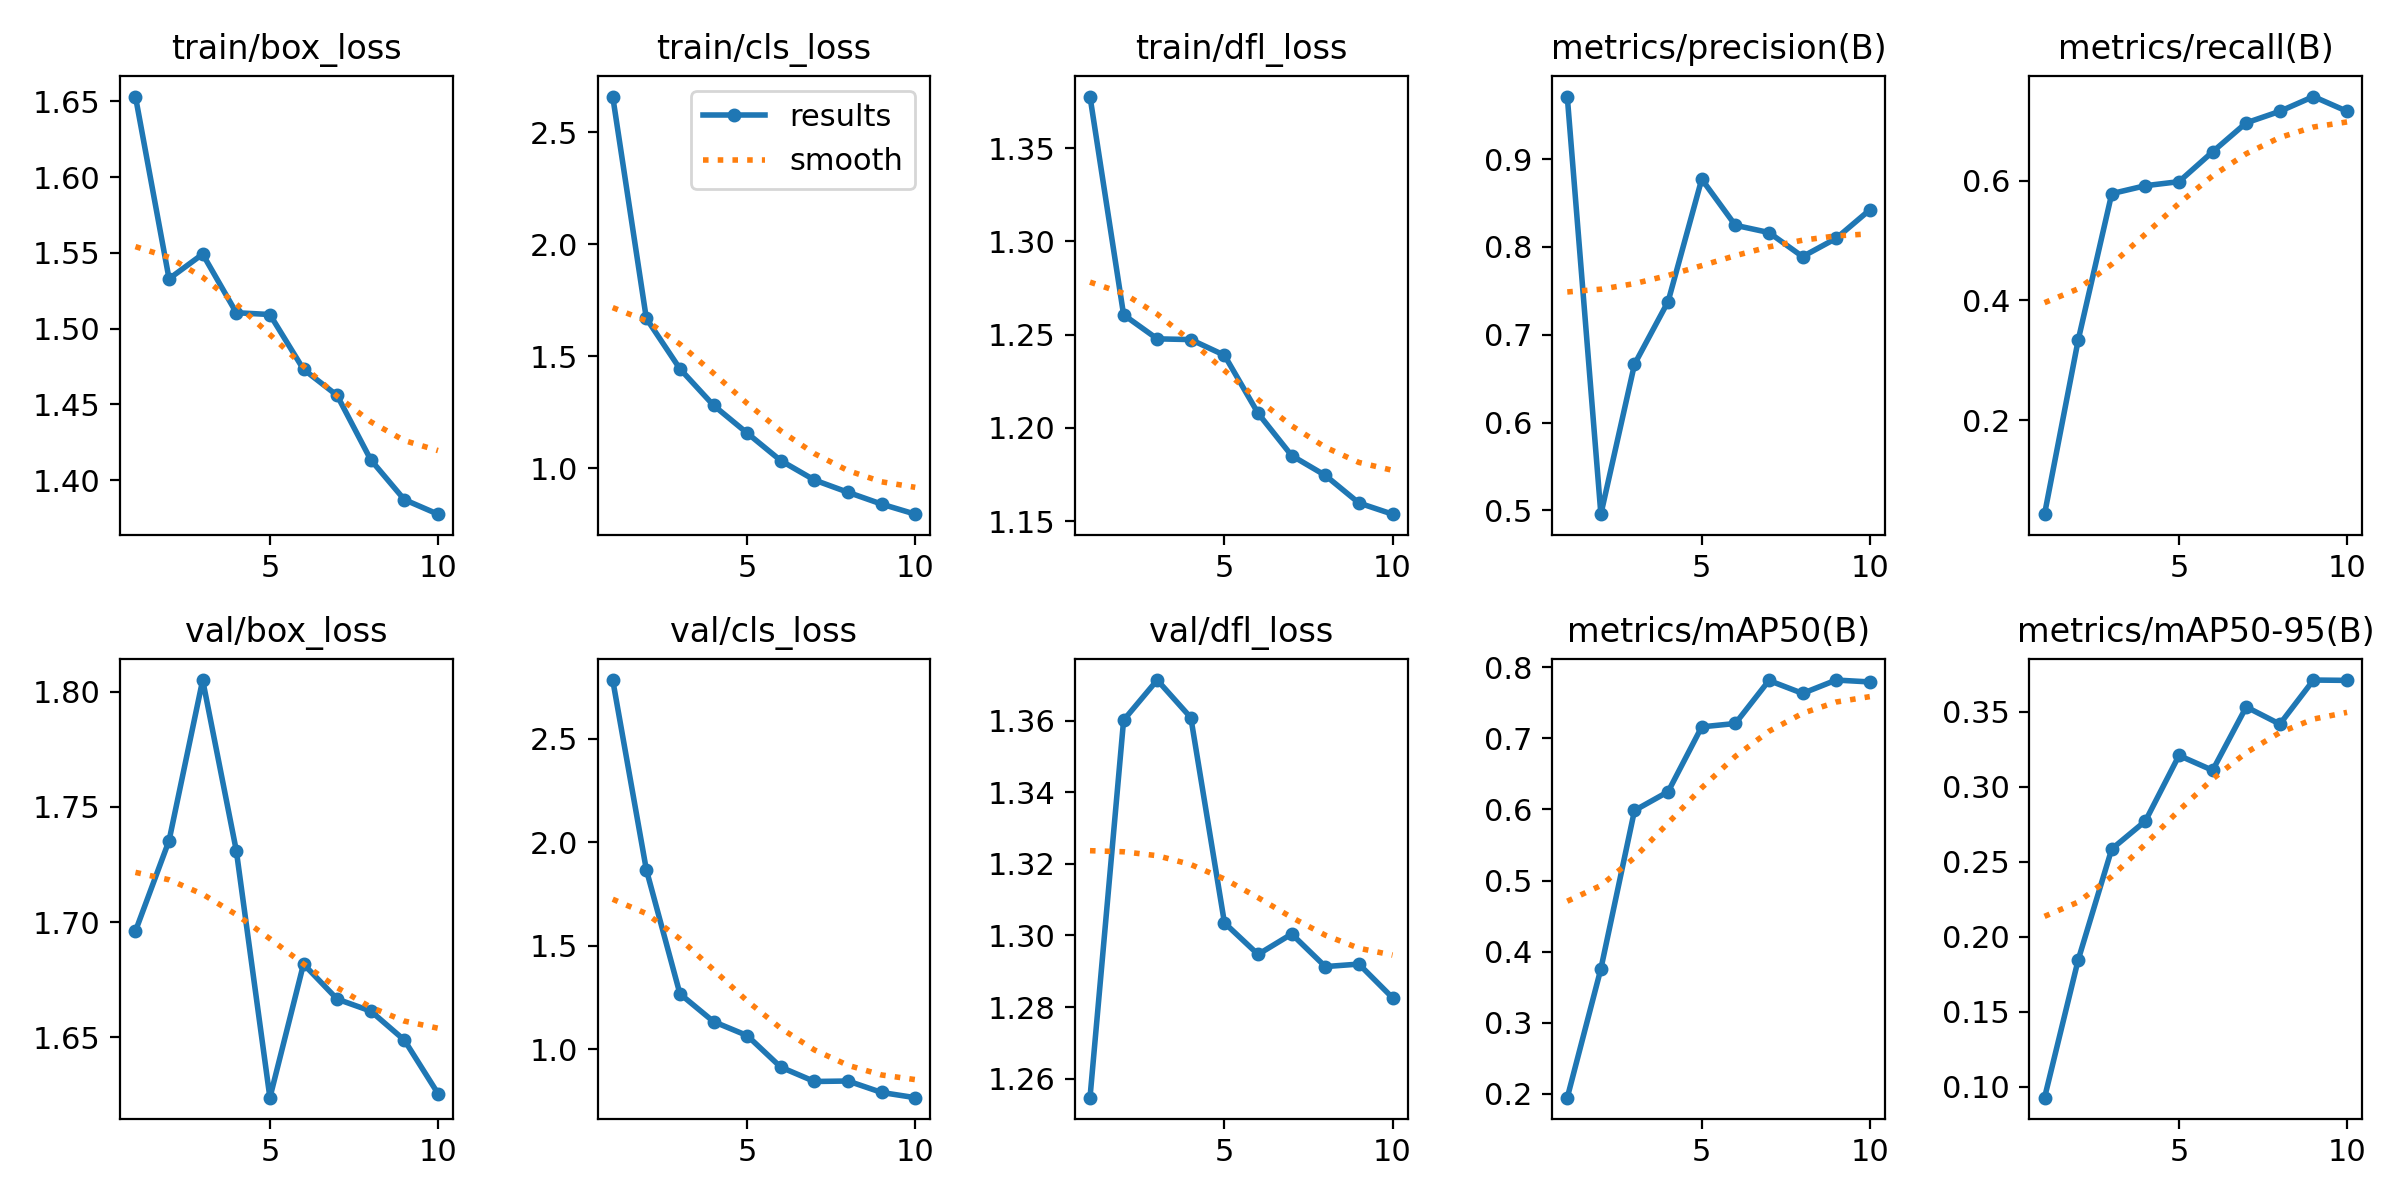

The table this chart was drawn from, first rows:
epoch, train/box_loss, train/cls_loss, train/dfl_loss, metrics/precision(B), metrics/recall(B), metrics/mAP50(B), metrics/mAP50-95(B), val/box_loss, val/cls_loss, val/dfl_loss, lr/pg0, lr/pg1, lr/pg2
1, 1.653, 2.66, 1.378, 0.9712, 0.04327, 0.1946, 0.09284, 1.696, 2.784, 1.255, 0.0005475, 0.0005475, 0.0005475
2, 1.533, 1.669, 1.261, 0.4957, 0.3336, 0.3759, 0.1846, 1.735, 1.868, 1.36, 0.0009939, 0.0009939, 0.0009939
3, 1.549, 1.443, 1.248, 0.6664, 0.5783, 0.5985, 0.2586, 1.805, 1.268, 1.371, 0.00133, 0.00133, 0.00133
4, 1.51, 1.28, 1.247, 0.7378, 0.5915, 0.6249, 0.2772, 1.731, 1.134, 1.361, 0.001172, 0.001172, 0.001172
5, 1.509, 1.156, 1.239, 0.8771, 0.5983, 0.7161, 0.3209, 1.624, 1.067, 1.304, 0.001007, 0.001007, 0.001007
6, 1.473, 1.033, 1.208, 0.8246, 0.6481, 0.7208, 0.311, 1.682, 0.9139, 1.295, 0.0008418, 0.0008418, 0.0008418
7, 1.456, 0.9463, 1.185, 0.8163, 0.6965, 0.7813, 0.3533, 1.667, 0.8447, 1.3, 0.0006768, 0.0006768, 0.0006768
8, 1.413, 0.8914, 1.175, 0.7889, 0.7157, 0.7631, 0.3418, 1.661, 0.8469, 1.291, 0.0005118, 0.0005118, 0.0005118
9, 1.387, 0.8386, 1.16, 0.8097, 0.7403, 0.7819, 0.3712, 1.649, 0.7916, 1.292, 0.0003467, 0.0003467, 0.0003467
10, 1.377, 0.7936, 1.154, 0.8422, 0.7157, 0.7792, 0.371, 1.626, 0.7664, 1.283, 0.0001817, 0.0001817, 0.0001817
